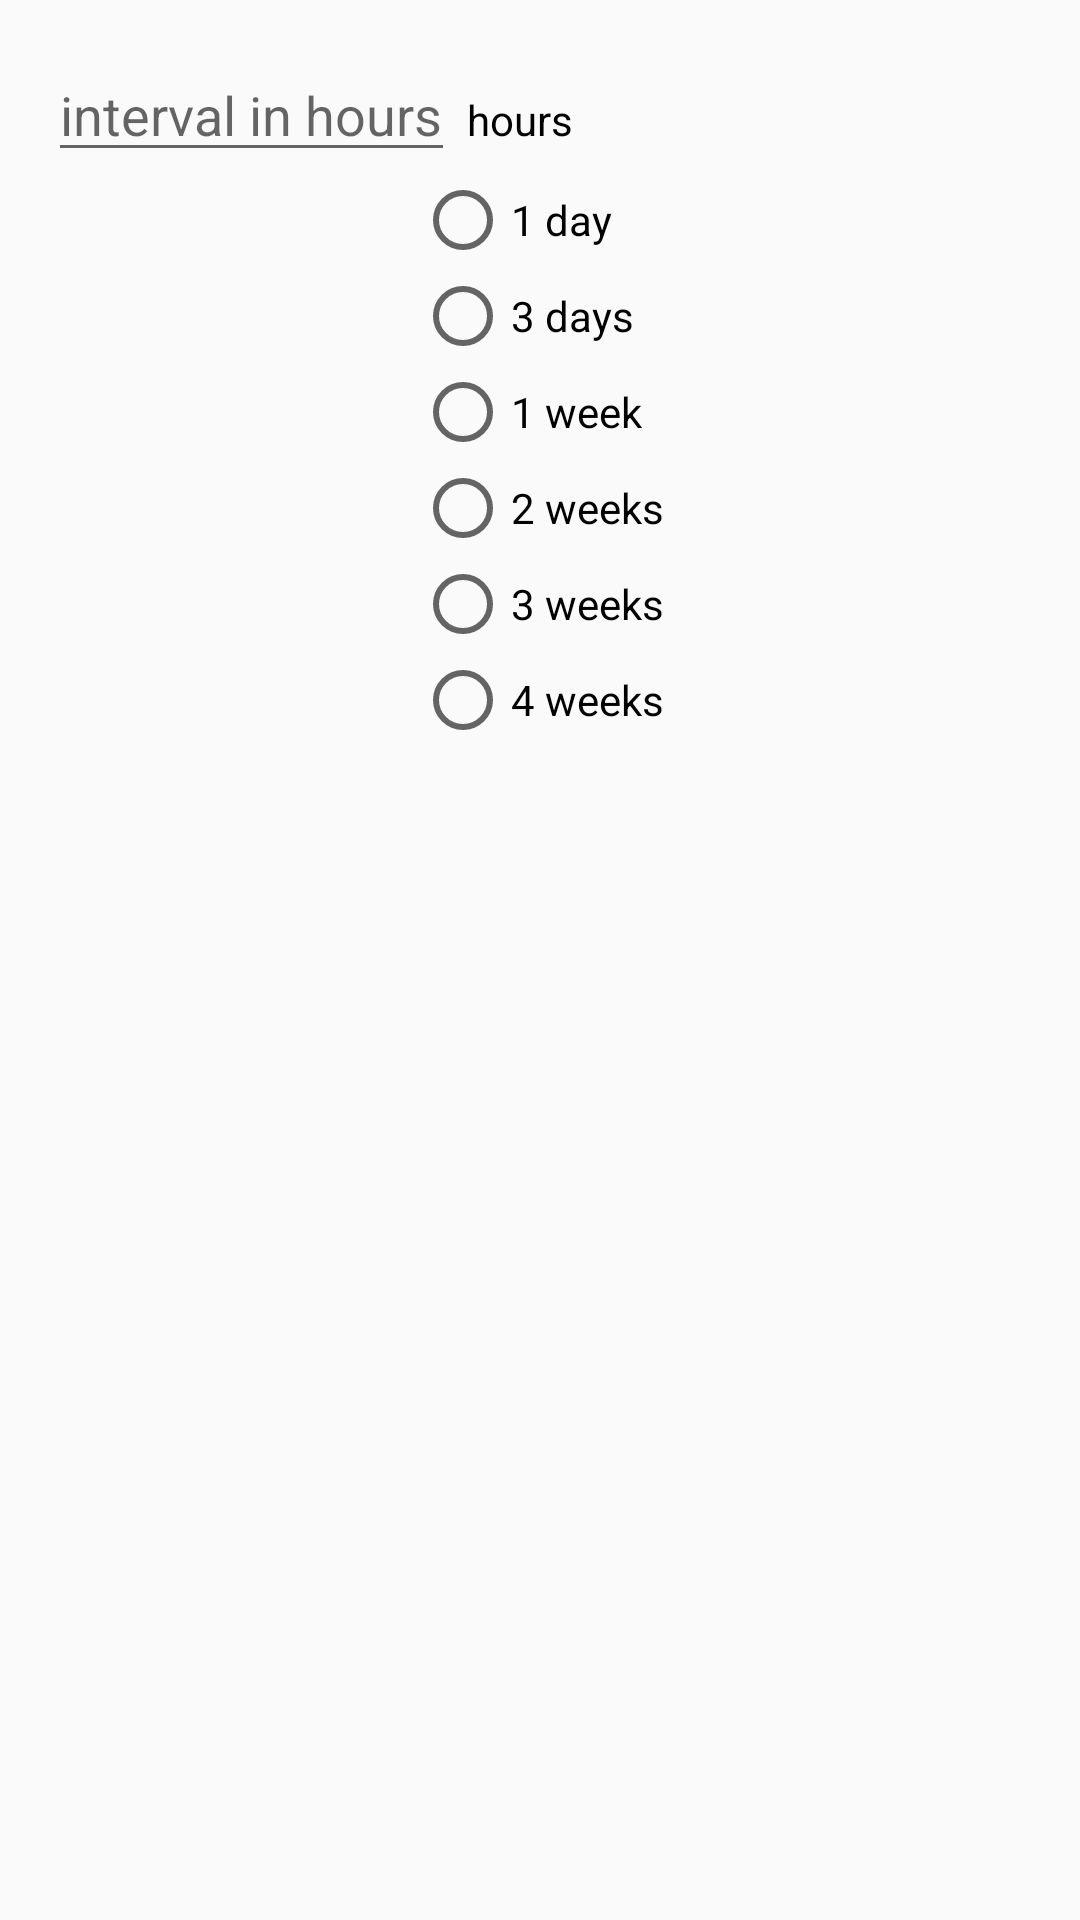

Layout XML and referenced resources for this Android screen:
<!-- AndroidManifest.xml: application theme AppTheme -->
<!-- res/layout/dialog_interval.xml -->
<?xml version="1.0" encoding="utf-8"?>
<LinearLayout
    xmlns:android="http://schemas.android.com/apk/res/android"
    android:layout_width="wrap_content"
    android:layout_height="match_parent"
    android:orientation="vertical"
    android:padding="16dp"
    android:layout_margin="16dp"
    android:layout_gravity="center">
        <LinearLayout
        android:layout_width="wrap_content"
        android:layout_height="wrap_content"
        android:orientation="horizontal">
            <EditText
                android:id="@+id/editText"
                android:layout_width="wrap_content"
                android:layout_height="wrap_content"
                android:hint="interval in hours"
                android:inputType="number"/>
            <TextView
                android:layout_width="wrap_content"
                android:layout_height="wrap_content"
                android:text="hours"
                android:layout_marginLeft="4dp"
                android:textColor="#000000"/>
        </LinearLayout>
    <RadioGroup
        android:id="@+id/radioGroup"
        android:layout_width="wrap_content"
        android:layout_height="wrap_content"
        android:layout_gravity="center">
        <RadioButton
            android:id="@+id/oneDay"
            android:layout_width="wrap_content"
            android:layout_height="wrap_content"
            android:text="1 day"/>
        <RadioButton
            android:id="@+id/threeDays"
            android:layout_width="wrap_content"
            android:layout_height="wrap_content"
            android:text="3 days"/>
        <RadioButton
            android:id="@+id/oneWeek"
            android:layout_width="wrap_content"
            android:layout_height="wrap_content"
            android:text="1 week"/>
        <RadioButton
            android:id="@+id/twoWeeks"
            android:layout_width="wrap_content"
            android:layout_height="wrap_content"
            android:text="2 weeks"/>
        <RadioButton
            android:id="@+id/threeWeeks"
            android:layout_width="wrap_content"
            android:layout_height="wrap_content"
            android:text="3 weeks"/>
        <RadioButton
            android:id="@+id/fourWeeks"
            android:layout_width="wrap_content"
            android:layout_height="wrap_content"
            android:text="4 weeks"/>
    </RadioGroup>
</LinearLayout>
<!-- resources referenced by this layout -->
<resources>
  <style name="AppTheme" parent="Theme.AppCompat.Light.DarkActionBar">
          
          <item name="colorPrimary">@color/colorPrimary</item>
          <item name="colorPrimaryDark">@color/colorPrimaryDark</item>
          <item name="colorAccent">@color/colorAccent</item>
      </style>
  <!-- not gathered from this repository: default colours our renderer supplied (Android Studio template values) -->
  <color name="colorPrimary">#FF6200EE</color>
  <color name="colorPrimaryDark">#FF3700B3</color>
  <color name="colorAccent">#FF03DAC5</color>
</resources>
